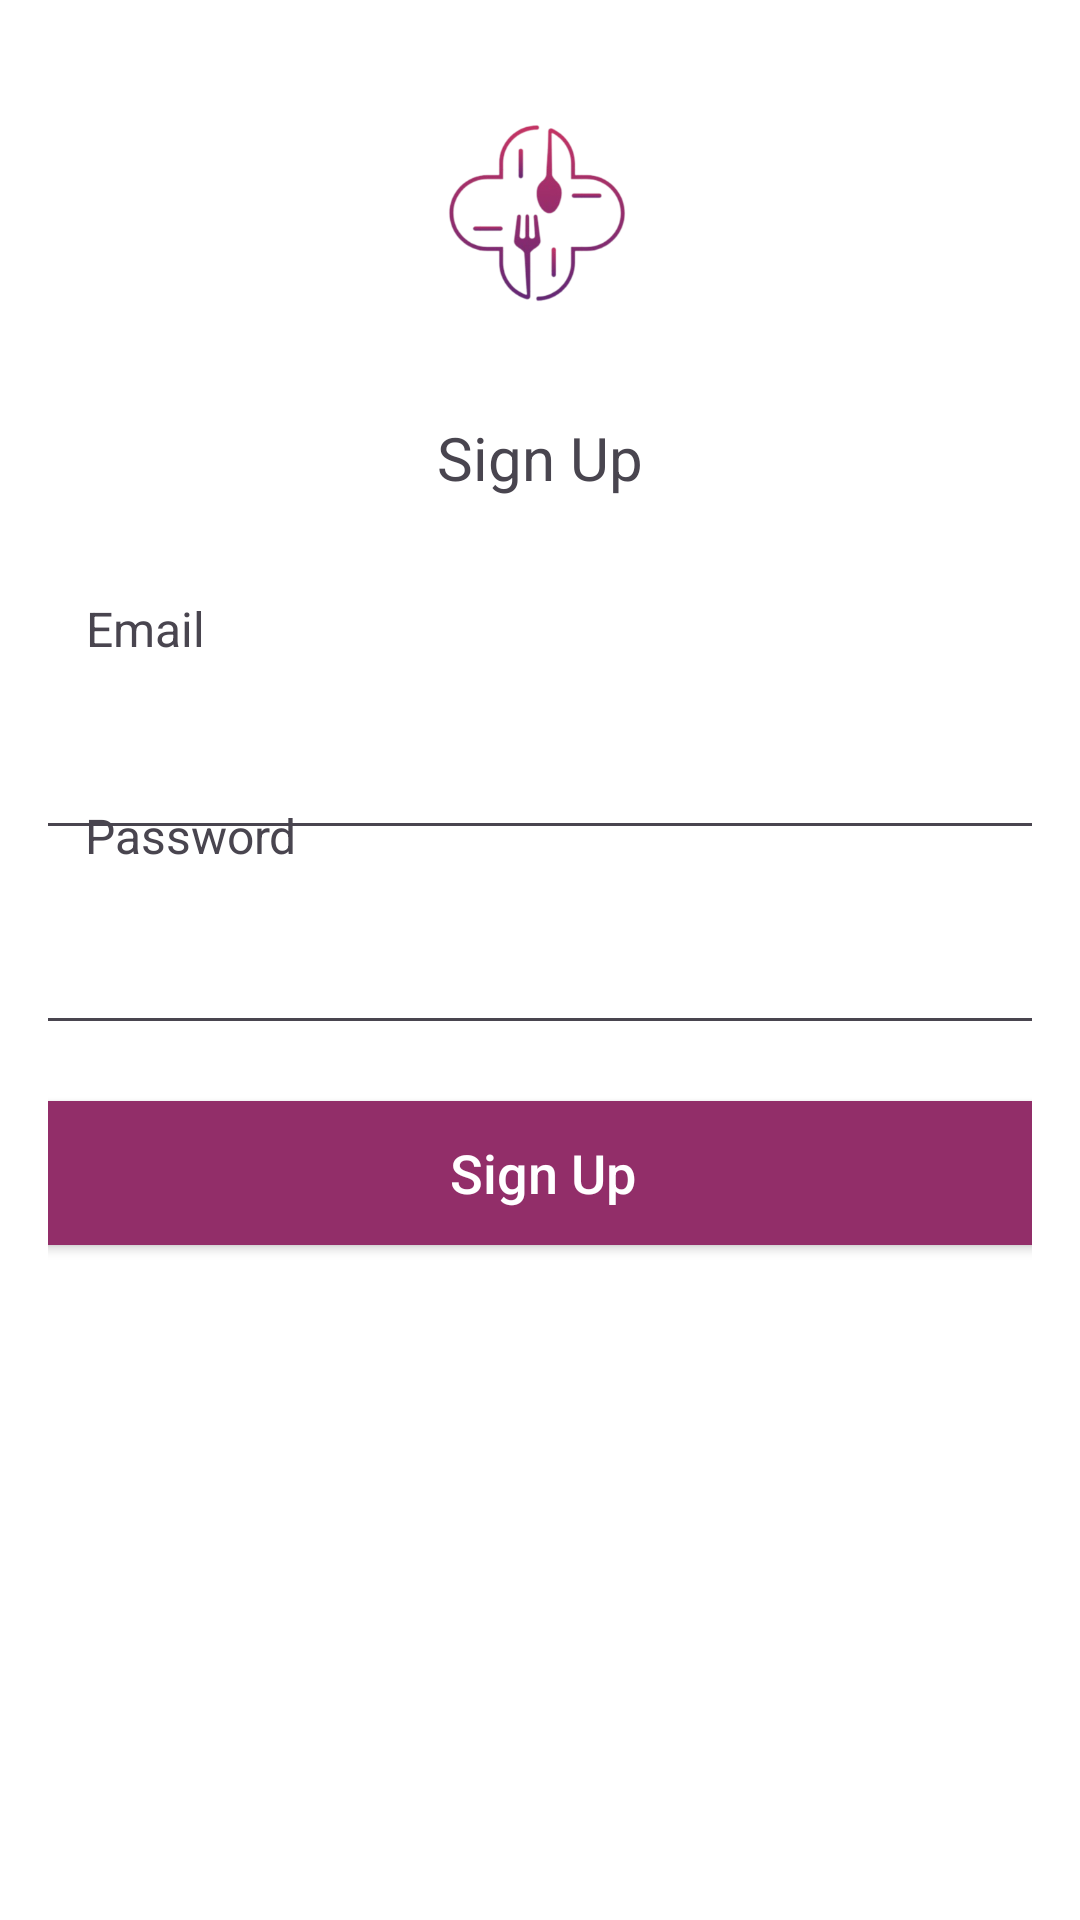

Android layout source for this screen:
<!-- AndroidManifest.xml: application theme Theme.MealChain -->
<!-- res/layout/signup_page.xml -->
<?xml version="1.0" encoding="utf-8"?>
<androidx.constraintlayout.widget.ConstraintLayout xmlns:android="http://schemas.android.com/apk/res/android"
    xmlns:app="http://schemas.android.com/apk/res-auto"
    xmlns:tools="http://schemas.android.com/tools"
    android:id="@+id/linearLayout6"
    android:layout_width="match_parent"
    android:layout_height="match_parent"
    android:orientation="vertical"
    android:padding="16dp">


    <ImageView
        android:id="@+id/imageView3"
        android:layout_width="72dp"
        android:layout_height="66dp"
        app:layout_constraintBottom_toBottomOf="parent"
        app:layout_constraintEnd_toEndOf="parent"
        app:layout_constraintHorizontal_bias="0.498"
        app:layout_constraintStart_toStartOf="parent"
        app:layout_constraintTop_toTopOf="parent"
        app:layout_constraintVertical_bias="0.042"
        app:srcCompat="@drawable/pink_logo" />

    <TextView
        android:id="@+id/textView4"
        android:layout_width="wrap_content"
        android:layout_height="wrap_content"
        android:layout_marginTop="32dp"
        android:text="@string/Sign"
        android:textSize="20sp"
        app:layout_constraintBottom_toBottomOf="parent"
        app:layout_constraintEnd_toEndOf="parent"
        app:layout_constraintStart_toStartOf="parent"
        app:layout_constraintTop_toBottomOf="@+id/imageView3"
        app:layout_constraintVertical_bias="0.005" />

    <EditText
        android:id="@+id/editTextNumberPassword"
        android:layout_width="350dp"
        android:layout_height="47dp"
        android:layout_marginTop="12dp"
        android:width="60px"
        android:ems="10"
        android:inputType="text|textPassword"
        app:layout_constraintEnd_toEndOf="parent"
        app:layout_constraintHorizontal_bias="0.482"
        app:layout_constraintStart_toStartOf="parent"
        app:layout_constraintTop_toBottomOf="@+id/textView5" />

    <TextView
        android:id="@+id/textView3"
        android:layout_width="wrap_content"
        android:layout_height="wrap_content"
        android:layout_marginBottom="16dp"
        android:text="Email"
        android:textSize="16sp"
        app:layout_constraintBottom_toBottomOf="parent"
        app:layout_constraintEnd_toEndOf="parent"
        app:layout_constraintHorizontal_bias="0.044"
        app:layout_constraintStart_toStartOf="parent"
        app:layout_constraintTop_toTopOf="parent"
        app:layout_constraintVertical_bias="0.32" />

    <TextView
        android:id="@+id/textView5"
        android:layout_width="wrap_content"
        android:layout_height="wrap_content"
        android:text="Password"
        android:textSize="16sp"
        app:layout_constraintBottom_toBottomOf="parent"
        app:layout_constraintEnd_toEndOf="parent"
        app:layout_constraintHorizontal_bias="0.048"
        app:layout_constraintStart_toStartOf="parent"
        app:layout_constraintTop_toTopOf="parent"
        app:layout_constraintVertical_bias="0.429" />

    <androidx.appcompat.widget.AppCompatButton
        android:id="@+id/ButtonSignUp"
        android:layout_width="350dp"
        android:layout_height="48dp"
        android:background="@drawable/button1"
        android:text="Sign Up"
        android:textAllCaps="false"
        android:textColor="#ffffff"
        android:textSize="18sp"
        app:layout_constraintBottom_toBottomOf="parent"
        app:layout_constraintEnd_toEndOf="parent"
        app:layout_constraintHorizontal_bias="0.482"
        app:layout_constraintStart_toStartOf="parent"
        app:layout_constraintTop_toTopOf="parent"
        app:layout_constraintVertical_bias="0.627" />

    <TextView
        android:id="@+id/textView6"
        android:layout_width="wrap_content"
        android:layout_height="wrap_content"
        android:layout_marginBottom="220dp"
        android:text="@string/Login"
        android:textSize="16sp"
        app:layout_constraintBottom_toBottomOf="parent"
        app:layout_constraintEnd_toEndOf="parent"
        app:layout_constraintHorizontal_bias="0.345"
        app:layout_constraintStart_toStartOf="parent"
        app:layout_constraintTop_toBottomOf="@+id/buttonLogin"
        app:layout_constraintVertical_bias="0.301" />

    <EditText
        android:id="@+id/editTextTextEmailAddress"
        android:layout_width="350dp"
        android:layout_height="47dp"
        android:layout_marginTop="16dp"
        android:ems="10"
        android:inputType="textEmailAddress"
        app:layout_constraintBottom_toTopOf="@+id/textView5"
        app:layout_constraintEnd_toEndOf="parent"
        app:layout_constraintHorizontal_bias="0.482"
        app:layout_constraintStart_toStartOf="parent"
        app:layout_constraintTop_toBottomOf="@+id/textView3"
        app:layout_constraintVertical_bias="0.0" />

    <TextView
        android:id="@+id/LoginButton"
        android:layout_width="wrap_content"
        android:layout_height="wrap_content"
        android:layout_marginBottom="220dp"
        android:text="@string/LoginButton"
        android:textColor="@color/bluefill"
        android:textSize="16sp"
        app:layout_constraintBottom_toBottomOf="parent"
        app:layout_constraintEnd_toEndOf="parent"
        app:layout_constraintHorizontal_bias="0.834"
        app:layout_constraintStart_toStartOf="parent"
        app:layout_constraintTop_toBottomOf="@+id/buttonLogin" />


</androidx.constraintlayout.widget.ConstraintLayout>
<!-- resources referenced by this layout -->
<resources>
  <color name="bluefill">#FF2155F3</color>
  <!-- drawable button1 (drawable) -->
  <?xml version="1.0" encoding="utf-8"?>
  <selector xmlns:android="http://schemas.android.com/apk/res/android">
  
      <item>
  
          <shape android:shape="rectangle">
  
              <corners android:radius="8dp"/>
              <solid android:color="@color/darkpink"/>
  
          </shape>
  
      </item>
  
  </selector>
  <!-- drawable pink_logo: png bitmap (drawable, 43430 bytes) -->
  <string name="Login">If you already have an Account.</string>
  <string name="LoginButton">LogIn</string>
  <string name="Sign">Sign Up</string>
  <style name="Theme.MealChain" parent="Base.Theme.MealChain" />
  <color name="darkpink">#922E69</color>
  <style name="Base.Theme.MealChain" parent="Theme.Material3.Light.NoActionBar">
          
          <item name="colorPrimary">@color/white</item>
          <item name="colorPrimaryVariant">@color/white</item>
          <item name="android:windowBackground">@color/white</item>
          <item name="android:textColorPrimary">@color/black</item>
      </style>
  <color name="white">#FFFFFFFF</color>
  <color name="black">#FF000000</color>
</resources>
